pico-8 play session: mixed d-pad (fixed 12-tick cycle)

[t = 8 s] mixed d-pad (1.2s cycle ×~6): → ← ↑ ↓ + 🅾/❎ taps, ~8s
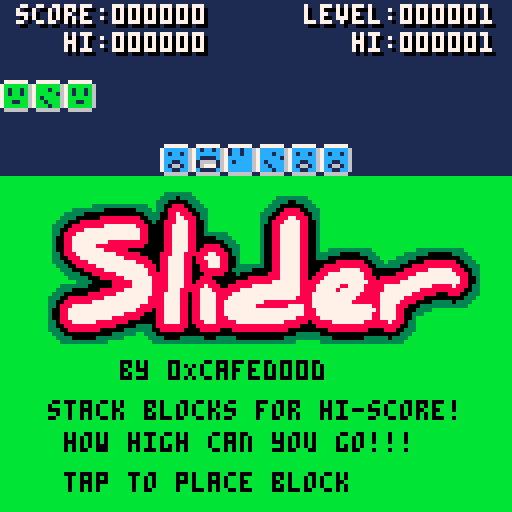

pico-8 cartridge
version 18
__lua__
-- slider
-- by 0xcafed00d

-- #include intro.lua
cafed00d_intro = {
	zxpal = {
		{0, 0, 0},
		{0, 34, 199},
		{0, 43, 251},
		{214, 40, 22},
		{255, 51, 28},
		{212, 51, 199},
		{255, 64, 252},
		{0, 197, 37},
		{0, 249, 47},
		{0, 199, 201},
		{0, 251, 254},
		{204, 200, 42},
		{255, 252, 54},
		{202, 202, 202},
		{255, 255, 255}
	},

	gfx = [[00000000000000000000000000000000000000000000000000000000000000000000000000000000000000000000000000000000000000000000000000000000
00777700000770000077770000777700000070000777777000777700077777700077770000777700000000000070000000000000000007000000000000007700
07000770007070000700007007000070000770000700000007000000000000700700007007000070007770000070000000077700000007000077700000070000
07007070000070000000007000007700007070000777770007777700000007000077770007000070000007000077770000700000007777000700070000077000
07070070000070000077770000000070070070000000007007000070000070000700007000777770007777000070007000700000070007000777700000070000
07700070000070000700000007000070077777700700007007000070000700000700007000000070070007000070007000700000070007000700000000070000
00777700007777700777777000777700000070000077770000777700000700000077770000777700007777000077770000077700007777000077770000070000
00000000000000000000000000000000000000000000000000000000000000000000000000000000000000000000000000000000000000000000000000000000
00000000000000000000000000000000000000000000000000000000000000000000000000000000000000000000000000000000000000000000000000000000
07000700007777000077700007707000007770000077700000000000000000000000000000000000000000000000000000000000000000000000000000000000
00707000070007000000070007070700070007000700000000000000000000000000000000000000000000000000000000000000000000000000000000000000
00070000070007000077770007070700077770000077700000000000000000000000000000000000000000000000000000000000000000000000000000000000
00707000007777000700070007070700070000000000070000000000000000000000000000000000000000000000000000000000000000000000000000000000
07000700000007000077770007070700007777000777700000000000000000000000000000000000000000000000000000000000000000000000000000000000
00000000007770000000000000000000000000000000000000000000000000000000000000000000000000000000000000000000000000000000000000000000
0000000000000000000000000000i0000000000000000000000000000000000000000000000000000000000000000000000000000000000000000000000000000
]],

	hex = {0, 16, 0xc, 0xa, 0xf, 0xe, 0xd, 0, 0, 0xd},
	hexx = {-1, -1, 0, 0, 0, 0, 0, 0, 0, 0}, 
	stage = 0,

	pico8_colors = {red = 8, green = 11, white = 7, yellow = 10, blue = 12},
	tac08_colors = {red = 4, green = 8, white = 14, yellow = 11, blue = 1},
	colors = {}
}

function cafed00d_intro:init()
	cls()

	self.colors = self.pico8_colors

	if __tac08__ then
		for i = 1, #self.zxpal do
			local rgb = self.zxpal[i] 
			__tac08__.setpal(i-1, rgb[1], rgb[2], rgb[3])
		end
		self.colors = self.tac08_colors
	end

	memcpy(0x4300, 0, 128*16)

	local x = 0
	local y = 0
	for i = 0, #self.gfx do 
		local s = sub(self.gfx, i, i)
		if s == "0" or s == "7" then 
			sset(x, y, s + 0)
			x += 1
			if x == 128 then
				x = 0
				y += 1
			end
		end
	end
end

function cafed00d_intro:update()
	if self.stage == 0 then
		local allcorrect = true
		for i = 1, #self.hexx do
			if self.hexx[i] ~= -1 then
				self.hexx[i] = flr(rnd(16))
				if self.hexx[i] == self.hex[i] then
					self.hexx[i] = -1
				else
					allcorrect = false
				end
			end
		end
		if allcorrect then 
			self.stage += 1
			self.countdown = 45
		end
	elseif self.stage == 1 then 
		self.countdown -= 1
		if self.countdown == 0 then
			self.stage += 1
		end
	elseif self.stage == 2 then
		return true 
	end
	return false
end

function cafed00d_intro:draw()
	cls(0)
	local col = self.colors

	if self.stage == 2 then
		return true 
	end

	if self.stage == 0 then 
		for y = 0,96 do 
			local c = col.yellow
			if rnd(1) < 0.5 then 
				c = col.blue
			end
			line (0, y, 127, y, c)
		end
	end
	 
	rectfill (16, 16, 112, 80, col.white)

	palt(0, false)
	pal(0, col.white)
	pal(7, 0)

	if self.stage == 1 then 
		spr(17, 44, 50, 5, 1)
	end

	local x = 24
	for i = 1, #self.hex do
		if self.hexx[i] == -1 then
			pal(0, col.green)
			spr(self.hex[i], x, 40)
		else
			pal(0, col.red)
			spr(self.hexx[i], x, 40)
		end
		x += 8
	end 

	pal()
end

function cafed00d_intro:cleanup()
	memcpy(0, 0x4300, 128*16)
	palt()
	pal()
	camera()
	if __tac08__ then
		__tac08__.resetpal()
	end

end
-- #include slider.lua

function _init()
	cartdata("0xcafed00d_slider")
	poke(0x5f2d, 1)

	--apix = __tac08__
	if apix then
		apix.cursor(false)
		apix.screen(128, 192)
		musicid = apix.wavload("music1.wav")
		if stat(102) == "PLATFORM_MOBILE_ANDROID" then
			menuitem(3, "privacy policy", function() apix.open_url("https://0xcafed00d.github.io/docs/privacy_policy_free.html") end) 
			menuitem(4, "my other games", function() apix.open_url("https://play.google.com/store/search?q=pub%3A0xcafed00d&c=apps") end) 
		end
	end

	score:init()
	state_goto(intro_state)
end

function _update60()
	if apix then
		local x, y = stat(32), stat(33)
		if stat(34) ~= 0 and apix.p_in_r(x, y, 0, 0, 10, 10) then
			apix.showmenu()
			return 
		end
	end
	current_state:update()
	score:update()
end

function _draw() 
	cls(1)
	current_state:draw()
end

function state_goto(state)
	current_state = state
	current_state:init()	
end

-->8
-- intro state
intro_state = {
	intro = cafed00d_intro,
	frame = 0
}

function intro_state:init()
	camera(0, -16)
	if apix then
		camera(0, -48)
	end
	self.intro:init()
end

function intro_state:update()
	if self.frame == 0 then
		if self.intro:update() then
			self.intro:cleanup()
			music(true)
			soundfx(true)	
			state_goto(play_state) 
		end
		self.frame = 3
	end
	self.frame -= 1
end

function intro_state:draw()
	self.intro:draw()
end

-->8
-- play state
play_state = {
	playline = 32,
	stacktop = 40
}

function play_state:init()
	self.barwidth = 6
	self.stack = { self:newbar() }
	self.stack[1].cx = 64
	self.playbar = self:newbar()
	self.cur_update = self.update_play
	self.stacktop_offset = 0
	self.dropping = {}
	self.base_score = 10
	self.clicker = mclick:new()
	
	score:init()
end

function play_state:newbar()
	local col = (flr(rnd(6)) + 1) + 9

	local ani = {}
	for i = 1, self.barwidth do 
		local a = {frame=flr(rnd(10)) + 1, count=flr(rnd(180))+180}
		add(ani, a)
	end

	return {col=col, w=self.barwidth, cx=0, cy=-8, dy = 0, bounce = 4, slidepos = rnd(1), ani = ani}
end

function play_state:update()
	self.clicker:update()
	self:cur_update()
	self:update_dropping()
end

function play_state:update_play()
	local pb = self.playbar

	if pb.bounce > 0 then
		pb.cy += pb.dy
		pb.dy += 0.3
		if pb.cy > self.playline then
			pb.dy = -pb.dy * 0.5
			pb.bounce -= 1
			playsfx(0)
		end
	else 
		pb.cy = self.playline
		if btnp(4) or btnp(5) or self.clicker:clicked() then
			self.cur_update = self.update_next		
		end	
	end

	pb.cx = 64+sin(pb.slidepos) * 64
	pb.slidepos += 0.005	

	update_bar_animation(pb.ani)
end

function play_state:update_next()
	if self.playbar then
		self.playbar = self:checkbar(self.playbar) 
		
		if self.playbar.w <= 0 then
			state_goto(gameover_state)
			return
		end

		for i = 1, self.playbar.w do 
			self.playbar.ani[i].frame = 2
			self.playbar.ani[i].count = flr(rnd(180))+300
		end

		self.barwidth = self.playbar.w

		score:add(self.base_score * self.score_mult)
		score:inc_level()
		self.base_score += 1

		add(self.stack, {col = self.playbar.col, w = self.playbar.w, cx = self.playbar.cx, ani = self.playbar.ani})
		
		if #self.stack > 21 then 
			del(self.stack, self.stack[1])
		end
		
		self.playbar = nil
		self.stacktop_offset = -8 
	end

	self.stacktop_offset+=1
	if self.stacktop_offset == 0 then
		self.cur_update = self.update_play
		self.playbar = self:newbar()
	end
end

function play_state:update_dropping()
	for i=#self.dropping, 1, -1 do
		local d = self.dropping[i] 
		d.y += d.dy
		d.dy += 0.04
		if d.y > 200 then 
			del(self.dropping, d)
		end
	end	
end

function play_state:checkbarl(bar)
	if bar.w == 0 then 
		return false
	end	

	local st = self.stack[#self.stack]
	local stw = st.w * 8
	local stl = st.cx - stw/2 

	local bw = bar.w * 8
	local bl = bar.cx - bw/2

	if stl-bl > 4.5 then
		bar.w -= 1
		bar.cx += 4
		add(self.dropping, {col=bar.col, x=bl, y=self.playline, dy=0})
		return true
	end
	return false 
end

function play_state:checkbarr(bar)
	if bar.w == 0 then 
		return false
	end	
	
	local st = self.stack[#self.stack]
	local stw = st.w * 8
	local str = st.cx + stw/2 

	local bw = bar.w * 8
	local br = bar.cx + bw/2

	if br-str > 4.5 then
		bar.w -= 1
		bar.cx -= 4
		add(self.dropping, {col=bar.col, x=br-8, y=self.playline, dy=0})
		return true
	end
	return false 
end

function play_state:checkbar(bar)
	local top = self.stack[#self.stack]
	
	local dist = abs(flr(top.cx) - flr(bar.cx))
	if dist == 0 then 
		self.score_mult = 5
		self.message = {msg = "perfect x 5", count = 60}
		playsfx(4)
	elseif dist <= 2 then 
		self.score_mult = 2
		self.message = {msg = " good x 2", count = 60}
		playsfx(3)
	else 
		self.score_mult = 1	
		playsfx(2)
	end

	while self:checkbarl(bar) do
	end
	while self:checkbarr(bar) do
	end
	return bar
end

function play_state:draw()
	drawstack(self.stack, self.stacktop+self.stacktop_offset)
	if self.playbar then 
		drawbar(self.playbar.cx, self.playbar.cy, self.playbar.col, self.playbar.w, self.playbar.ani)
	end
	if self.message then 
		print(self.message.msg, 50, 18, 7)
		self.message.count -= 1
		if self.message.count == 0 then
			self.message = nil
		end
	end

	if apix then
		spr(15, 0, 0)
	end

	self:draw_dropping()
	score:draw()
end

function play_state:draw_dropping() 
	for d in all(self.dropping) do
		pal(8, d.col)
		spr (11, d.x, d.y)
		pal()
	end
end

-->8
-- gameover state
gameover_state = {
}

function gameover_state:init()
	self.count = 0
	score:sync()
	playsfx(1)
	self.clicker = mclick:new()
end

function gameover_state:update()
	self.clicker:update()

	play_state:update_dropping()
	if self.count > 60 then
		if btnp(4) or btnp(5) or self.clicker:clicked() then
			state_goto(play_state)
		end
	else 
		self.count += 1
	end
end

function gameover_state:draw()
	play_state:draw()
	for x = -1, 1 do
		for y = -1, 1 do
			print("game over", 48+x, 18+y, 8)	
		end
	end
	print("game over", 48, 18, 7)
	
	if self.count > 60 then 
		print("tap to play again", 28, 26, 7)
	end

end

-->8
-- drawing functions

function drawstack (stack, cy)
	-- the stack
	for i = #stack,1,-1 do
		drawbar(stack[i].cx, cy, stack[i].col, stack[i].w, stack[i].ani)
		update_bar_animation(stack[i].ani)
		cy = cy + 8
	end
	cy = cy - 4
	-- ground
	rectfill (0, cy, 128, 192, 11)
	
	-- logo
	palt(0, false)
	spr(16, 8, cy+2, 16, 5)
	palt()
	
	-- description
	print ("by 0Xcafed00d", 30, cy+46, 0)
	print ("stack blocks for hi-score!", 12, cy+56, 0)
	print (" how high can you go!!!", 12, cy+64, 0)
	print (" tap to place block", 12, cy+74, 0)

end

function drawbar (cx, cy, col, w, ani)
	cx = cx - w * 4
	cy = cy - 4
	pal(8, col)
	for i=0, w-1 do 
		spr (ani[i+1].frame, cx+i*8, cy)
	end
	pal()
end

function update_bar_animation (ani)
	for i= 1, #ani do
		ani[i].count -= 1
		if ani[i].count < 0 then 
			ani[i].frame=flr(rnd(10))+1
			ani[i].count=flr(rnd(180))+180
		end
	end
end

-->8
-- score

score = {}

function score:init()
	self.score_cur = 0
	self.score_disp = 0
	self.score_hi = dget (1)

	self.level = 1
	self.level_hi = dget (2)
	if self.level_hi == 0 then
		self.level_hi = 1
	end
	self.new_hi = false
	self.new_hi_lev = false
	self.count = 0
end

function score:update()
	if(self.score_disp < self.score_cur) self.score_disp+=1
	if(self.score_disp > self.score_hi) then 
		self.score_hi = self.score_disp
		self.new_hi = true
	end
	if(self.level > self.level_hi) then 
		self.level_hi = self.level
		self.new_hi_lev = true
	end
end

function score:sync()
	self.score_disp = self.score_cur
	self:update() 
	dset (1, self.score_hi)
	dset (2, self.level_hi)
end

function score:add (s)
	self.score_cur+=s
end

function score:inc_level()
	self.level += 1
end

function score:drawstr(x, y, scr, str, colour)
	local s = tostr(scr)
	str = sub(str,0,#str-#s)..s
	print(str, x+1, y+1, 0)
	print(str, x, y, colour)
end

function score:draw()

	local scorex = 4
	if apix then 
		scorex += 8
	end

	self:drawstr(scorex,1,self.score_disp,"score:000000", 7)
	
	local col = 7
	if self.new_hi and band(self.count, 0x8) == 0 then 
		col = 9
	end
	self:drawstr(scorex+12,8,self.score_hi,"hi:000000", col)


	self:drawstr(76,1,self.level,"level:000000", 7)
	col = 7
	if self.new_hi_lev and band(self.count, 0x8) == 0 then 
		col = 9
	end
	self:drawstr(88,8,self.level_hi,"hi:000000", col)
	
	self.count += 1
end

-->8
-- sound

function playsfx(id)
	if _sfxenabled then
		sfx(id)
	end
end

function music(enabled) 
	if apix then
		if enabled then 
			apix.wavplay(musicid, 3, true)
			menuitem(1, "music off", function() music(false) end) 
		else
			apix.wavstop(3)	
			menuitem(1, "music on", function() music(true) end) 
		end
	end
end

function soundfx(enabled) 
	if enabled then 
		_sfxenabled = true
		menuitem(2, "sound fx off", function() soundfx(false) end) 
	else
		_sfxenabled = false
		menuitem(2, "sound fx on", function() soundfx(true) end) 
	end
end

-->8
-- sound

function fromclass (c)
	local t = {}
	c.__index = c
	setmetatable(t, c)
	return t
end 

mclick = {}

function mclick:new ()
	local t = fromclass(mclick)
	t.lockout = false;
	t.isClicked = false;
	return t
end

function mclick:update ()
	if stat(34) ~= 0 then
		local y = stat(33)
		if y > 192 then 
			self.lockout = true
		end
		if not self.lockout then 
			self.isClicked = true
		end
	else
		self.lockout = false
		self.isClicked = false
	end
end

function mclick:clicked () 
	return self.isClicked
end
__gfx__
00000000077777700777777007777770077777700777777007777770077777700777777007777770077777700777777000000000000000000000000055555555
0000000078888886788888867188188678818816781881867888888678888886788888867888888678188186788888860000000000000000000000005aaaaa55
00700700781881867818818671881886788188167888888678188186788888867888888678881886717117167818818600000000000000000000000055111115
0007700078188186788888867888888678888886781111867888888678888886788888867888881678188186788888860000000000000000000000005aaaaa55
00077000788888867188881678188886788888867166661678811886718818867888181678188886788888867811118600000000000000000000000055111115
0070070078811886781111867888888678881186716777167816618678888886788888867881888678811886718888160000000000000000000000005aaaaa55
00000000788888867888888678888886788888867811118678811886781188867888811678881886788888867888888600000000000000000000000055111115
00000000066666600666666006666660066666600666666006666660066666600666666006666660066666600666666000000000000000000000000055555555
bbbbbbbbbbbbbbbbbbbbbbbbbbbbbbbbbbbbbbbbbbbbbbbbbbbbbbbbbbbbbbbbbbbbbbbbbbbbbbbbbbbbbbbbbbbbbbbbbbbbbbbbbbbbbbbbbbbbbbbbbbbbbbbb
bbbbbbbbbbbbbbbbbbbbbbbbbbbbbbbbbbbbbbbbbbbbbbbbbbbbbbbbbbbbbbbbbbbbbbbbbbbbbbbbbbbbbbbbbbbbbbbbbbbbbbbbbbbbbbbbbbbbbbbbbbbbbbbb
bbbbbbbbbbbbbbbbbbbbbbbbbbbbbbbbb3333333bbbbbbbbbbbbbbbbbbbbbbbbbbbbbbbbbbbbbbbbbbbbbbbbbbbbbbbbbbbbbbbbbbbbbbbbbbbbbbbbbbbbbbbb
bbbbbbbbbbbbbbbbbbbbbbbbbbbbbbbb333303333bbbbbbbbbbbbbbbbbbbb33333333bbbbbbbbbbbbbbbbbbbbbbbbbbbbbbbbbbbbbbbbbbbbbbbbbbbbbbbbbbb
bbbbbbbbbbbbbbbbbbbbbbbbbbbbbbb33300000333bbbbbbbbbbbbbbbbbb3333003333bbbbbbbbbbbbbbbbbbbbbbbbbbbbbbbbbbbbbbbbbbbbbbbbbbbbbbbbbb
bbbbbbbbbbbbbbb33333333333333bb330088800333bbbbbbbbbbbbbbbb333000000333bbbbbbbbbbbbbbbbbbbbbbbbbbbbbbbbbbbbbbbbbbbbbbbbbbbbbbbbb
bbbbbbbbbb33333333000000003333b3308888800333bbbbbbbbbbbbbb33300888800333bbbbbbbbbbbbbbbbbbbbbbbbbbbbbbbbbbbbbbbbbbbbbbbbbbbbbbbb
bbbbbbbb333330000000000000003333008878880033bbbbbbbbbbbbb333008888880033bbbbbbbbbbbbbbbbbbbbbbbbbbbbbbbbbbbbbbbbbbbbbbbbbbbbbbbb
bbbbbbb3333000000888888888800333008877888033bbbbbbbbbbbbb330088877888033bbbbbbbbbbbbbbbbbbbbbbbbbbbbbbbbbbbbbbbbbbbbbbbbbbbbbbbb
bbbbbb33300088888888888888880030088877788003bbbbbbbbbbbbb330888777788003bbbbbbbbbbbbbbbbbbbbbbbbbbbbbbbbbbbbbbbbbbbbbbbbbbbbbbbb
bbbbb333008888888877777777888000088777788003bbbbbbbbbbbbb300887777788003bbbbbbbbbbbbbbbbbbbbbbbbbbbbbbbbbbbbbbbbbbbbbbbbbbbbbbbb
bbbbb330088887777777777777788000088777788003bbbbbbbbbbbbb300887777788003bbbbbbbbbbbbbbbbbbbbbbbbbbbbbbbbbbbbbbbbbbbbbbbbbbbbbbbb
bbbbb33088877777777777777778800008877778800333333bbbbbbbb300887777788003bbbbbbbbbbbbbbbbbbbbbbbbbbbbbbbbbbbbbbbbbbbbbbbbbbbbbbbb
bbbbb300887777777777777777788000088777788000003333bbbbbbb300887777788003bbbbbbbbbbbbbbbbbbbbbbbbbbbbbbbbbbbbbbbbbbbbbbbbbbbbbbbb
bbbbb3008877777777788888888880000887777880000000333bbbbbb300887777788003bbbbbbbbbbbbbbbbbbbbbbbbbbbbbbbbbbbbbbbbbbbbbbbbbbbbbbbb
bbbbb30088777777888888888888000008877778800888800333bbbbb300887777788003bbbbbbbbbbbbbbbbbbbbbbbbbbbbbbbbbbbbbbbbbbbbbbbbbbbbbbbb
bbbbb30088777777778888880000000008877778808888880033bbbbb300887777788003bb33333333333bbbbbbbbbbb333333333333bbbbbbbbbbbbbbbbbbbb
bbbbb33088877777777778888880000088877788888877888033bbbbb30088777778800333333000003333bbbbbbb3333330000003333bbbbbbbbbbbbbbbbbbb
bbbbb33008887777777777788888800088777788088777788003bbbbb300887777788003330000000000333bbbb3333300000000000333bbbbbbbbbbbbbbbbbb
bbbbb33300888877777777777788880088777788088877788003bbbbb3008877777880000000888888800333b3333300008888888800333bbbbbbbbbbbbbbbbb
bbbbbb3330088888777777777777888088777788008877788003333333008877777880000888888888880033333300088888888888800333bbbbbbbbbbbbbbbb
bbbbbbb333000888887777777777788088777788008888888033333000008877777880008888877777888000000008888887777778880033bbbbbbbbbbbbbbbb
bbbbbbbb33330008888887777777788888777788000888880003000000088877777880088877777777788000000888887777777777888033bbbbbbbbbbbbbbbb
bbbbbbbbb3333300088888877777778888777788008880000000008888888877777880888777777777788808888888777777777777788003bbbbbbbbbbbbbbbb
bbbbbbbbbbb33330000088888777778888777788088888000008888888887777777888887777777777778888888877777777777777788003bbbbbbbbbbbbbbbb
bbbbbbb333333300000088888777778888777788888788800888888777777777777888877777788777788888777777777777888887888033bbbbbbbbbbbbbbbb
bbbbbb3333000000088888877777778888777888887778888888777777777777777888877777877777788888777777777888888888880033bbbbbbbbbbbbbbbb
bbbbb33300000088888887777777778887777880887777888877777777777777777888777777777777888887777777788888800088800333bbbbbbbbbbbbbbbb
bbbb33300888888888777777777778888777788088777788877777777777777777888877777777777888888777777888880000000000333bbbbbbbbbbbbbbbbb
bbbb3300888888877777777777777888877778808877778877777777778888888888887777777777888888877777888800003333303333bbbbbbbbbbbbbbbbbb
bbbb330888777777777777777778888887777880887777887777777788888888777788777777777777777887777888000333333333333bbbbbbbbbbbbbbbbbbb
bbbb300887777777777777777788880887777880887777887777777777777777777788877777777777777787777880003333bbbbbbbbbbbbbbbbbbbbbbbbbbbb
bbbb3008877777777777777888880008877778808877778877777777777777777777888777777777777778877778800333bbbbbbbbbbbbbbbbbbbbbbbbbbbbbb
bbbb30088777777777778888888000088777788088777788877777777777777777888888777777777777788777788003bbbbbbbbbbbbbbbbbbbbbbbbbbbbbbbb
bbbb33088877777788888888000000088777788088877788888777777777777888888088888777777778888887888033bbbbbbbbbbbbbbbbbbbbbbbbbbbbbbbb
bbbb33008888888888888000003333088888888008888888888888888888888888800008888888888888888888880033bbbbbbbbbbbbbbbbbbbbbbbbbbbbbbbb
bbbb33300888888880000003333333008888880000888880008888888888888800000000008888888888000088800333bbbbbbbbbbbbbbbbbbbbbbbbbbbbbbbb
bbbbb333000000000000333333bb3330000000000000000000000000000000000033333300000000000000000000333bbbbbbbbbbbbbbbbbbbbbbbbbbbbbbbbb
bbbbbb33330000003333333bbbbbb33330000333333000333330000000000003333333333330000000033333303333bbbbbbbbbbbbbbbbbbbbbbbbbbbbbbbbbb
bbbbbbb333333333333bbbbbbbbbbb333333333333333333333333333333333333bbbbbb333333333333333333333bbbbbbbbbbbbbbbbbbbbbbbbbbbbbbbbbbb
